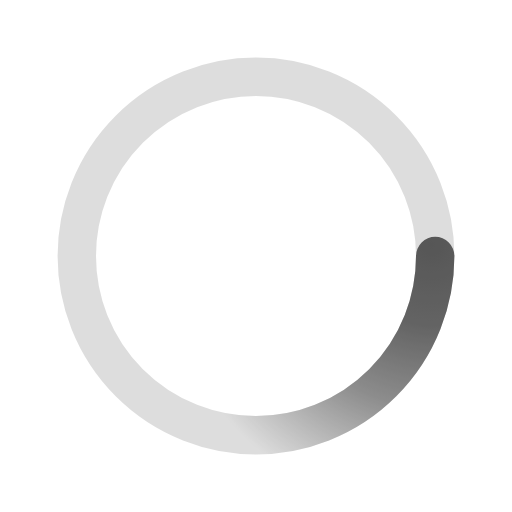
t = 0.00 s
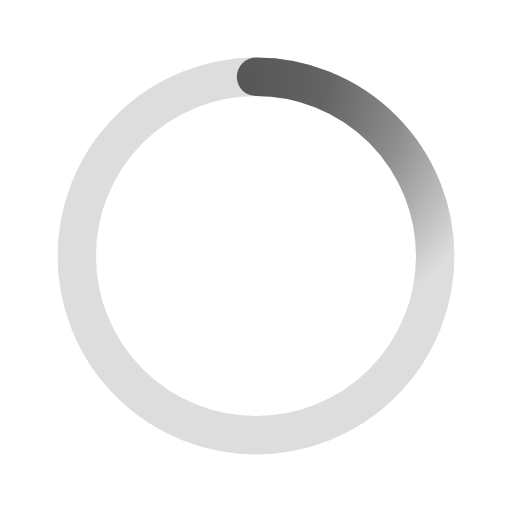
t = 0.50 s
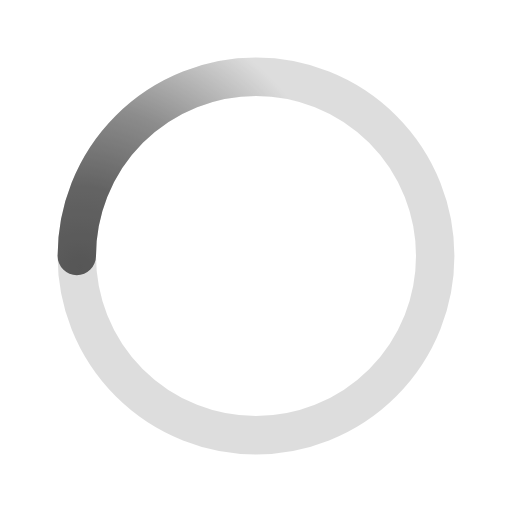
t = 1.00 s
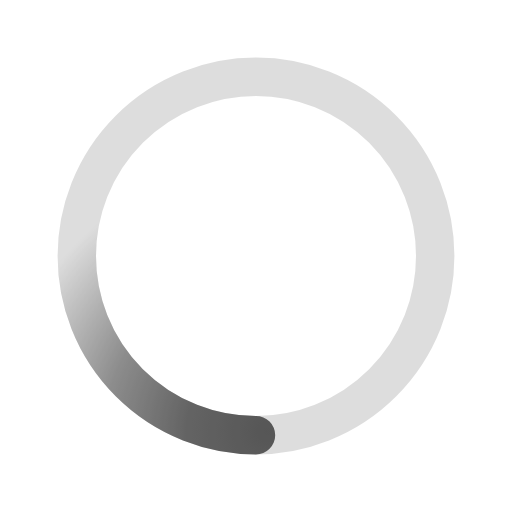
t = 1.50 s

The animated SVG that drew these frames (rendered in a browser with its animation timeline set to each time). Animation: 1 SMIL element (animateTransform=1); one cycle of 2.00 s, repeats indefinitely.

<svg width="50" height="50" xmlns="http://www.w3.org/2000/svg" viewBox="0 0 200 200"
		><radialGradient id="a11" cx=".66" fx=".66" cy=".3125" fy=".3125" gradientTransform="scale(1.5)"
			><stop offset="0" stop-color="#565656"></stop><stop
				offset=".3"
				stop-color="#565656"
				stop-opacity=".9"
			></stop><stop offset=".6" stop-color="#565656" stop-opacity=".6"></stop><stop
				offset=".8"
				stop-color="#565656"
				stop-opacity=".3"
			></stop><stop offset="1" stop-color="#565656" stop-opacity="0"></stop></radialGradient
		><circle
			transform-origin="center"
			fill="none"
			stroke="url(#a11)"
			stroke-width="15"
			stroke-linecap="round"
			stroke-dasharray="200 1000"
			stroke-dashoffset="0"
			cx="100"
			cy="100"
			r="70"
			><animateTransform
				type="rotate"
				attributeName="transform"
				calcMode="spline"
				dur="2"
				values="360;0"
				keyTimes="0;1"
				keySplines="0 0 1 1"
				repeatCount="indefinite"
			></animateTransform></circle
		><circle
			transform-origin="center"
			fill="none"
			opacity=".2"
			stroke="#565656"
			stroke-width="15"
			stroke-linecap="round"
			cx="100"
			cy="100"
			r="70"
		></circle></svg
	>
